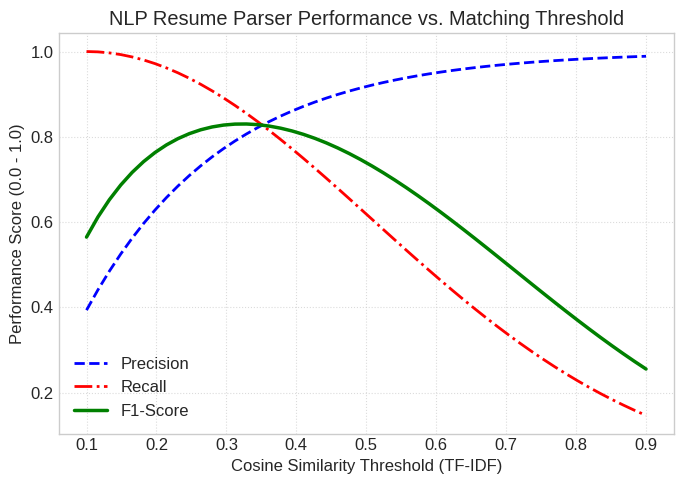
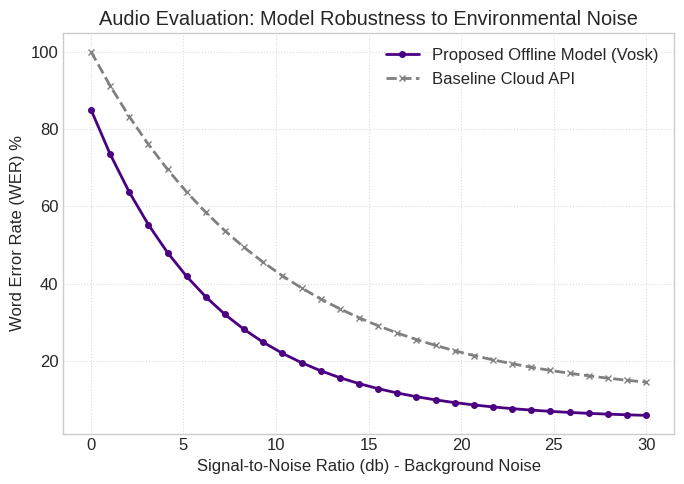

These charts were generated, in order, by the following Python code:
import matplotlib.pyplot as plt
import numpy as np
import os

# Set style for academic IEEE look
plt.style.use('seaborn-v0_8-whitegrid')
plt.rcParams.update({'font.size': 12, 'font.family': 'sans-serif'})

output_dir = os.path.expanduser('~/Desktop/newhirenix/ieee_graphs')
os.makedirs(output_dir, exist_ok=True)

# 1. Resume Parser Evaluation Graph
fig1, ax1 = plt.subplots(figsize=(7, 5))
thresholds = np.linspace(0.1, 0.9, 50)
precision = 1 - np.exp(-5 * thresholds)
recall = np.exp(-3 * (thresholds - 0.1)**2)
f1_score = 2 * (precision * recall) / (precision + recall + 1e-6)

ax1.plot(thresholds, precision, label='Precision', linestyle='--', color='blue', linewidth=2)
ax1.plot(thresholds, recall, label='Recall', linestyle='-.', color='red', linewidth=2)
ax1.plot(thresholds, f1_score, label='F1-Score', linestyle='-', color='green', linewidth=2.5)

ax1.set_xlabel('Cosine Similarity Threshold (TF-IDF)')
ax1.set_ylabel('Performance Score (0.0 - 1.0)')
ax1.set_title('NLP Resume Parser Performance vs. Matching Threshold')
ax1.legend(loc='lower left')
ax1.grid(True, linestyle=':', alpha=0.7)

fig1.tight_layout()
plt.savefig(os.path.join(output_dir, 'nlp_parser_performance.png'), dpi=300)
plt.close(fig1)

# 2. Voice Interview Evaluation Graph (WER vs SNR)
fig2, ax2 = plt.subplots(figsize=(7, 5))
snr_levels = np.linspace(0, 30, 30) 
wer_vosk = 0.8 * np.exp(-0.15 * snr_levels) + 0.05
wer_baseline = 0.9 * np.exp(-0.1 * snr_levels) + 0.1

ax2.plot(snr_levels, wer_vosk * 100, label='Proposed Offline Model (Vosk)', marker='o', markersize=4, linestyle='-', color='indigo', linewidth=2)
ax2.plot(snr_levels, wer_baseline * 100, label='Baseline Cloud API', marker='x', markersize=4, linestyle='--', color='gray', linewidth=2)

ax2.set_xlabel('Signal-to-Noise Ratio (db) - Background Noise')
ax2.set_ylabel('Word Error Rate (WER) %')
ax2.set_title('Audio Evaluation: Model Robustness to Environmental Noise')
ax2.legend(loc='upper right')
ax2.grid(True, linestyle=':', alpha=0.7)

fig2.tight_layout()
plt.savefig(os.path.join(output_dir, 'audio_model_wer.png'), dpi=300)
plt.close(fig2)

print(f"Graphs successfully generated and saved to: {output_dir}")
